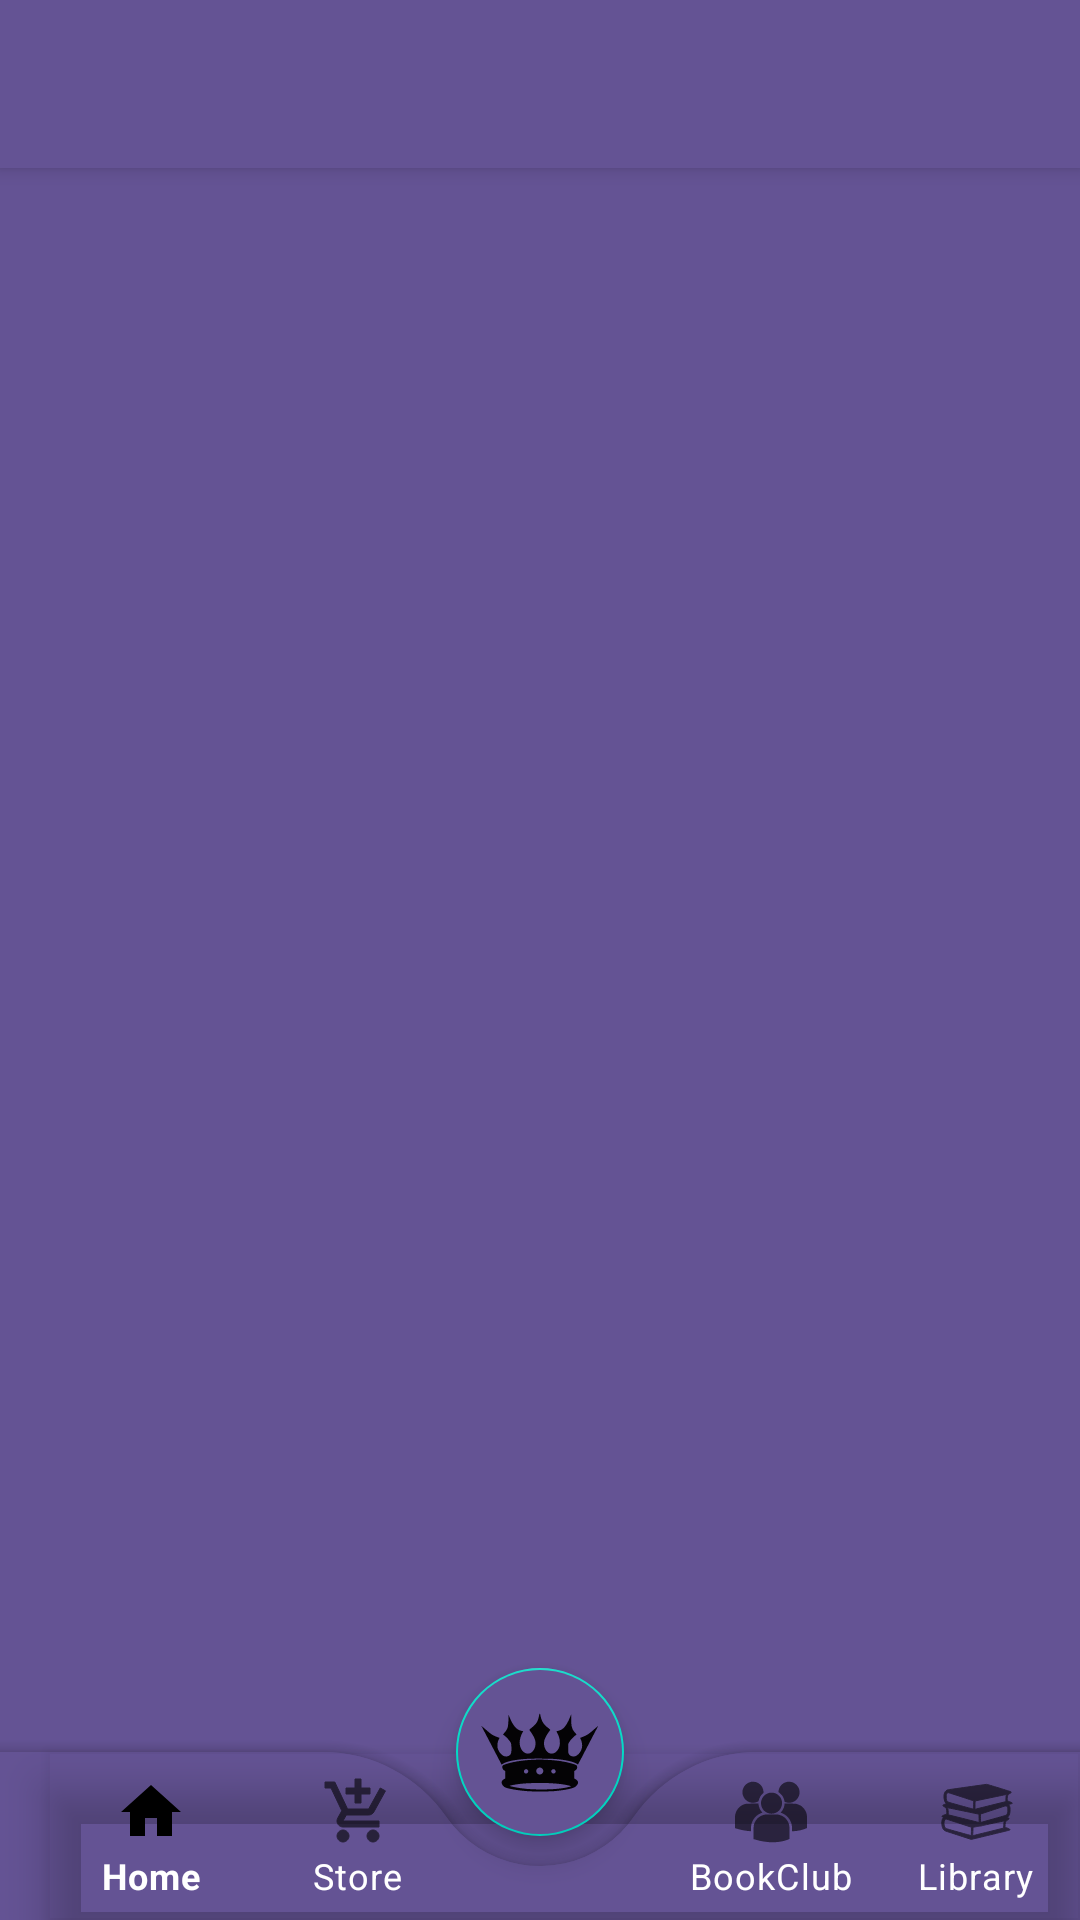

The Android layout XML behind this screen, and the referenced resources:
<!-- AndroidManifest.xml: application theme Theme.AndroidBookstore. -->
<!-- res/layout/activity_main.xml -->
<?xml version="1.0" encoding="utf-8"?>
<androidx.drawerlayout.widget.DrawerLayout
    xmlns:android="http://schemas.android.com/apk/res/android"
    xmlns:app="http://schemas.android.com/apk/res-auto"
    xmlns:tools="http://schemas.android.com/tools"
    android:layout_width="match_parent"
    android:layout_height="match_parent"
    android:id="@+id/drawer_layout"
    tools:context=".MainActivity">
    <RelativeLayout
        android:layout_width="match_parent"
        android:layout_height="match_parent"
        android:background="@color/black">
        <androidx.appcompat.widget.Toolbar
            android:layout_width="match_parent"
            android:layout_height="?attr/actionBarSize"
            android:id="@+id/toolbar"
            android:elevation="4dp"
            android:background="@color/purple"
            android:theme="@style/ThemeOverlay.AppCompat.Dark.ActionBar"
            android:popupTheme="@style/ThemeOverlay.AppCompat.Light"/>
        <FrameLayout
            android:layout_width="match_parent"
            android:layout_height="match_parent"
            android:id="@+id/fragment_container"
            android:background="@color/lavender"
            android:paddingTop="45dp"/>
        <androidx.coordinatorlayout.widget.CoordinatorLayout
            android:layout_width="match_parent"
            android:layout_height="match_parent"
            >

            <com.google.android.material.bottomappbar.BottomAppBar
                android:id="@+id/bottomAppBar"
                android:layout_width="match_parent"
                android:layout_height="wrap_content"
                android:layout_gravity="bottom"
                android:backgroundTint="@color/purple"
                app:fabCradleMargin="10dp"
                app:fabCradleRoundedCornerRadius="50dp">


                <com.google.android.material.bottomnavigation.BottomNavigationView
                    android:id="@+id/bottom_navigation"
                    android:layout_width="wrap_content"
                    android:layout_height="wrap_content"
                    android:background="@android:color/transparent"
                    app:itemTextColor="@color/white"
                    app:labelVisibilityMode="labeled"
                    app:menu="@menu/bottom_navigation_menu" />

            </com.google.android.material.bottomappbar.BottomAppBar>
            <com.google.android.material.floatingactionbutton.FloatingActionButton
                android:layout_width="wrap_content"
                android:layout_height="wrap_content"
                android:backgroundTint="@color/purple"
                android:src="@drawable/crownn"
                android:id="@+id/fab"
                app:layout_anchor="@id/bottomAppBar"
                app:maxImageSize="40dp"
                android:tint="@color/black"/>

        </androidx.coordinatorlayout.widget.CoordinatorLayout>
    </RelativeLayout>
    <com.google.android.material.navigation.NavigationView
        android:layout_width="wrap_content"
        android:layout_height="match_parent"
        android:id="@+id/navigation_drawer"
        android:layout_gravity="start"
        android:background="@color/black"
        app:itemIconTint="@color/white"
        app:itemTextColor="@color/white"
        android:theme="@style/ThemeOverlay.AppCompat.navTheme"
        app:headerLayout="@layout/nav_header"
        app:menu="@menu/navigation_drawer_menu"/>

</androidx.drawerlayout.widget.DrawerLayout>
<!-- res/layout/nav_header.xml (included above) -->
<?xml version="1.0" encoding="utf-8"?>
<LinearLayout xmlns:android="http://schemas.android.com/apk/res/android"
    android:orientation="vertical"
    android:layout_width="match_parent"
    android:layout_height="176dp"
    android:gravity="bottom"
    android:padding="16dp"
    android:background="@color/lightWhite"
    android:theme="@style/ThemeOverlay.AppCompat.Dark">
    <TextView
        android:id="@+id/initial"
        android:layout_width="100dp"
        android:layout_height="100dp"
        android:gravity="center"
        android:text="R"
        android:textColor="@color/lightWhite"
        android:textSize="40sp"
        android:textStyle="bold"
        android:background="@drawable/circular_background"/>
    <TextView
        android:id="@+id/firstName"
        android:layout_width="wrap_content"
        android:layout_height="wrap_content"
        android:text="Reader"
        android:textColor="@color/purple"
        android:textStyle="bold"/>
    <TextView
        android:id="@+id/username"
        android:layout_width="wrap_content"
        android:layout_height="wrap_content"
        android:text="@User"
        android:textColor="@color/purple"
        android:textSize="12sp"
        android:layout_marginBottom="1dp"/>
</LinearLayout>
<!-- resources referenced by this layout -->
<resources>
  <color name="black">#FF000000</color>
  <color name="lavender">#645394</color>
  <color name="lightWhite">#eff2f7</color>
  <color name="purple">#645394</color>
  <color name="white">#FFFFFFFF</color>
  <!-- drawable circular_background (drawable) -->
  <shape xmlns:android="http://schemas.android.com/apk/res/android">
      <solid android:color="@color/purple" />
      <corners android:radius="50dp" />
  </shape>
  <!-- drawable crownn: vector/xml drawable (drawable, 3252 chars, omitted) -->
  <style name="ThemeOverlay.AppCompat.navTheme">
          <item name="colorPrimary">@color/white</item>
      </style>
  <style name="Theme.AndroidBookstore." parent="Base.Theme.AndroidBookstore" />
  <style name="Base.Theme.AndroidBookstore" parent="Theme.MaterialComponents.DayNight.NoActionBar">
          
          
          <item name="colorPrimary">@color/black</item>
          <item name="colorPrimaryVariant">@color/white</item>
          <item name="colorOnPrimary">@color/white</item>
          <item name="android:textColorPrimary">@color/black</item>
  
          
          
          <item name="android:statusBarColor">@color/lavender</item>
          
      </style>
</resources>
